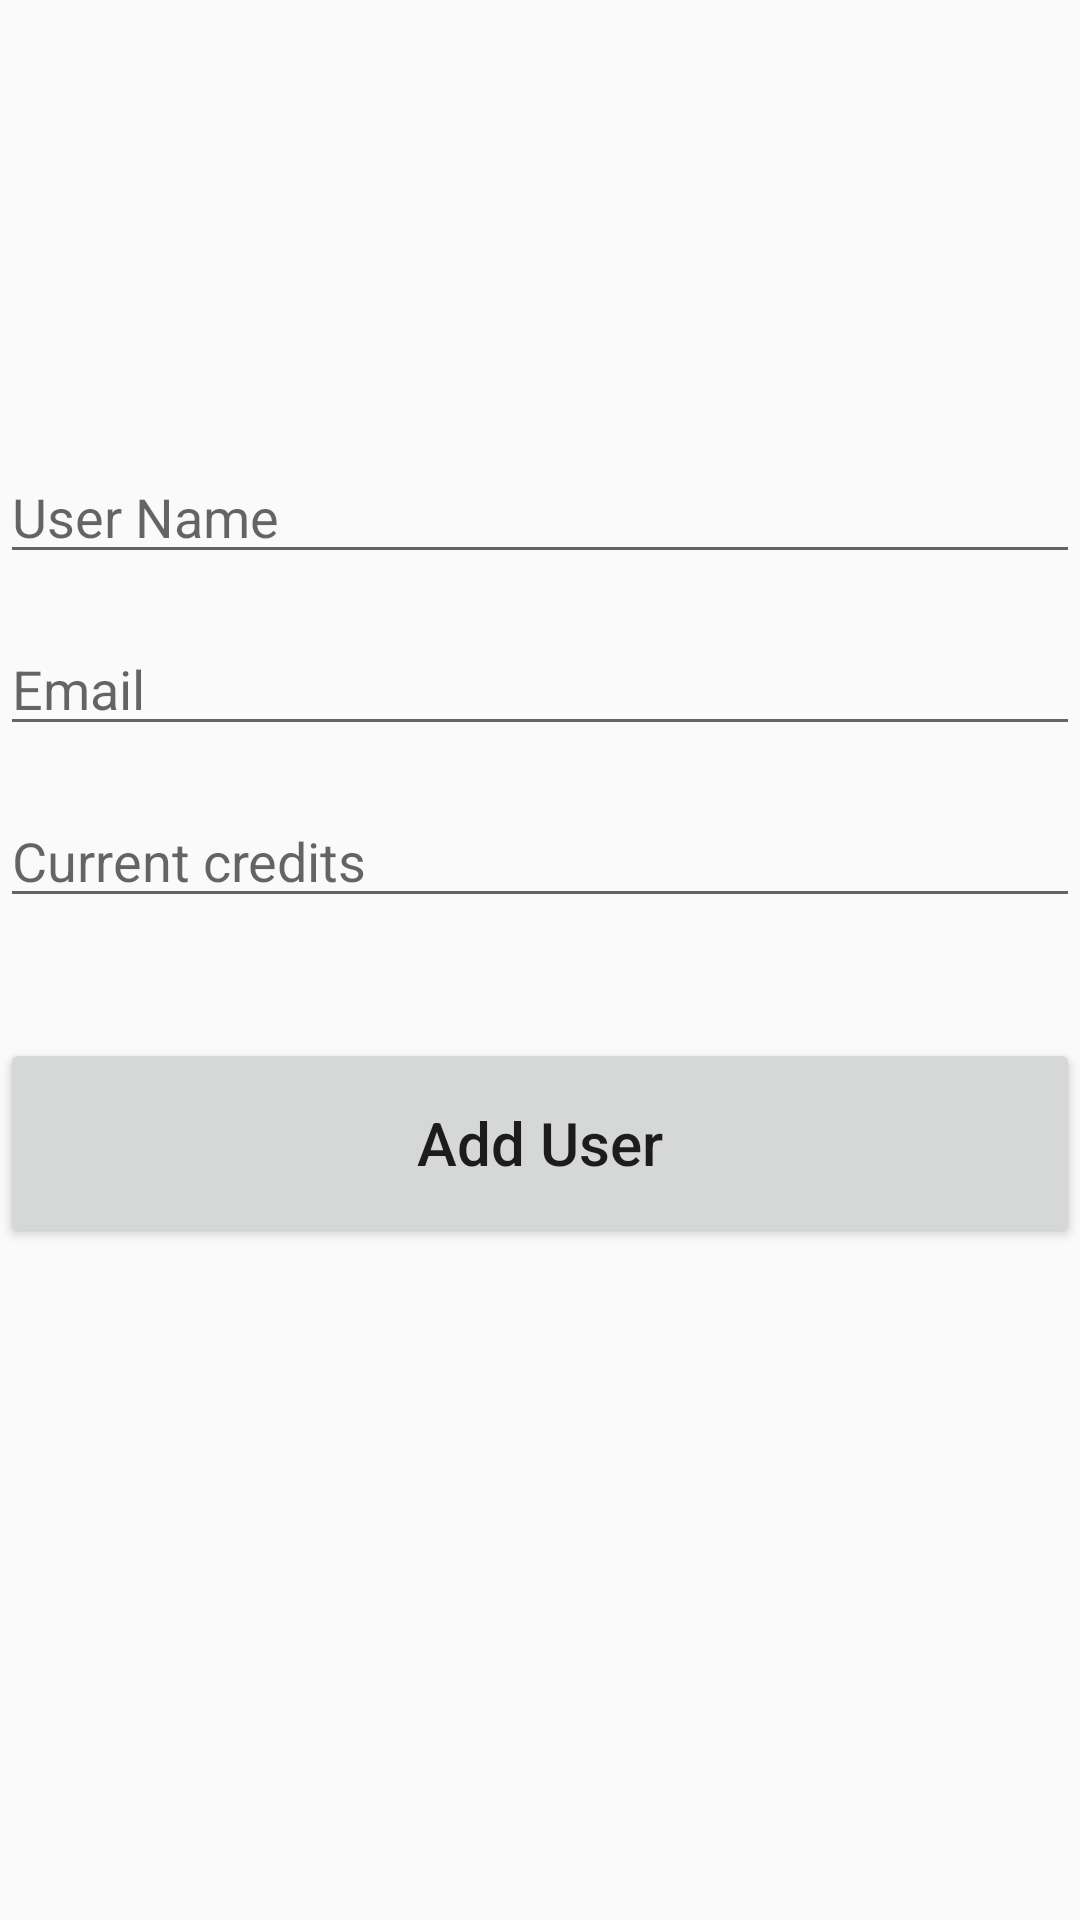

Android layout source for this screen:
<!-- AndroidManifest.xml: application theme AppTheme -->
<!-- res/layout/activity_add.xml -->
<?xml version="1.0" encoding="utf-8"?>
<androidx.constraintlayout.widget.ConstraintLayout xmlns:android="http://schemas.android.com/apk/res/android"
    xmlns:app="http://schemas.android.com/apk/res-auto"
    xmlns:tools="http://schemas.android.com/tools"
    android:layout_width="match_parent"
    android:layout_height="match_parent"
    tools:context=".AddActivity">

    <EditText
        android:id="@+id/name_input"
        android:layout_width="match_parent"
        android:layout_height="wrap_content"
        android:layout_marginTop="150dp"
        android:ems="10"
        android:hint="User Name"
        android:inputType="textPersonName"
        app:layout_constraintEnd_toEndOf="parent"
        app:layout_constraintStart_toStartOf="parent"
        app:layout_constraintTop_toTopOf="parent" />

    <EditText
        android:id="@+id/email_input"
        android:layout_width="match_parent"
        android:layout_height="wrap_content"
        android:layout_marginTop="16dp"
        android:ems="10"
        android:hint="Email"
        android:inputType="textPersonName"
        app:layout_constraintEnd_toEndOf="parent"
        app:layout_constraintStart_toStartOf="parent"
        app:layout_constraintTop_toBottomOf="@+id/name_input" />

    <EditText
        android:id="@+id/credits_input"
        android:layout_width="match_parent"
        android:layout_height="wrap_content"
        android:layout_marginTop="16dp"
        android:ems="10"
        android:hint="Current credits"
        android:inputType="number"
        app:layout_constraintEnd_toEndOf="parent"
        app:layout_constraintStart_toStartOf="parent"
        app:layout_constraintTop_toBottomOf="@+id/email_input" />

    <Button
        android:id="@+id/add_button"
        android:layout_width="match_parent"
        android:layout_height="70dp"
        android:layout_marginTop="40dp"
        android:text="Add User"
        android:textSize="20sp"
        android:textAllCaps="false"
        app:layout_constraintEnd_toEndOf="parent"
        app:layout_constraintStart_toStartOf="parent"
        app:layout_constraintTop_toBottomOf="@+id/credits_input" />

</androidx.constraintlayout.widget.ConstraintLayout>
<!-- resources referenced by this layout -->
<resources>
  <style name="AppTheme" parent="Theme.AppCompat.Light.NoActionBar">
          
          <item name="colorPrimary">#419344</item>
          <item name="colorPrimaryDark">@color/colorPrimaryDark</item>
          <item name="colorAccent">@color/colorAccent</item>
      </style>
  <!-- not gathered from this repository: default colours our renderer supplied (Android Studio template values) -->
  <color name="colorPrimaryDark">#FF3700B3</color>
  <color name="colorAccent">#FF03DAC5</color>
</resources>
